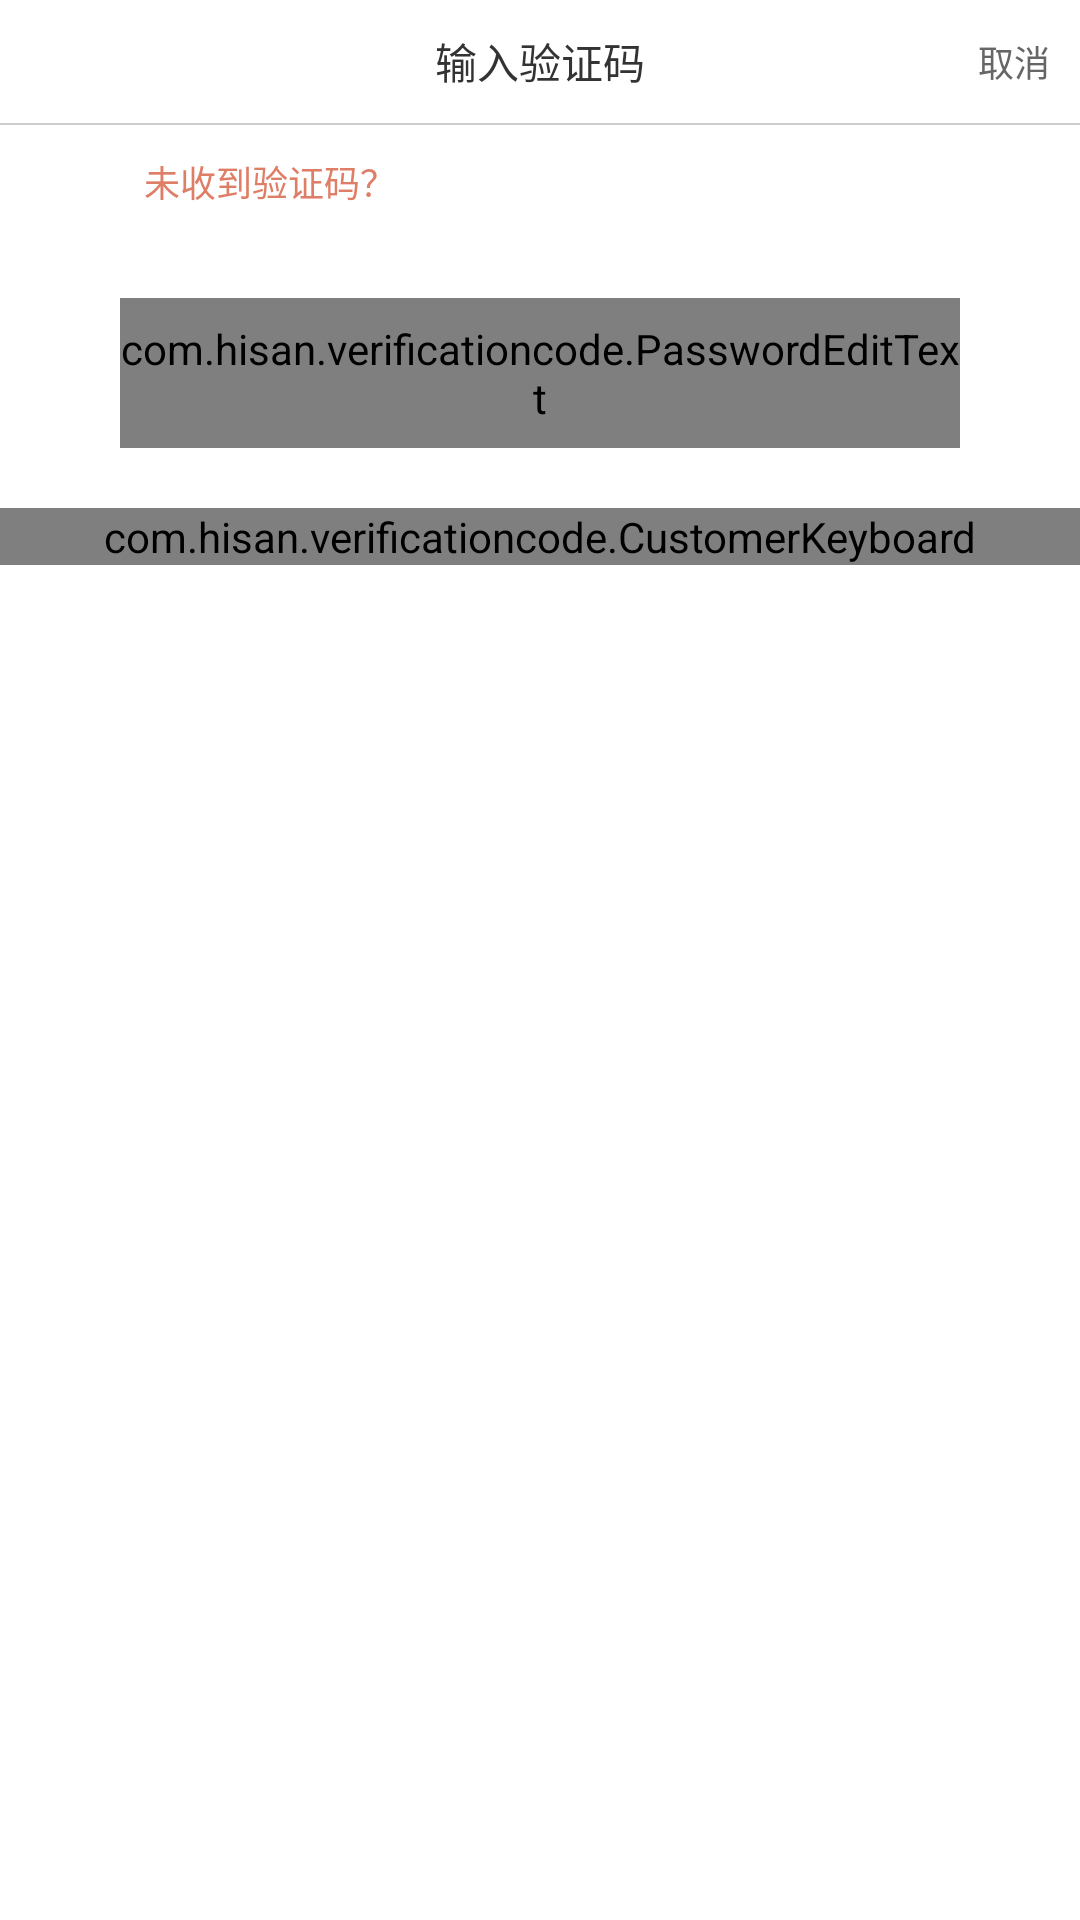

Android layout source for this screen:
<!-- AndroidManifest.xml: application theme AppTheme -->
<!-- res/layout/dialog_pay.xml -->
<?xml version="1.0" encoding="utf-8"?>
<LinearLayout xmlns:android="http://schemas.android.com/apk/res/android"
    xmlns:app="http://schemas.android.com/apk/res-auto"
    android:layout_width="match_parent"
    android:layout_height="wrap_content"
    android:background="@color/white"
    android:orientation="vertical">

    <RelativeLayout
        android:id="@+id/button_name"
        android:layout_width="match_parent"
        android:background="@color/white"
        android:layout_height="41dp">

        <TextView
            android:id="@+id/cancel"
            android:layout_width="wrap_content"
            android:layout_height="wrap_content"
            android:textColor="#666666"
            android:layout_centerVertical="true"
            android:textSize="12sp"
            android:layout_marginRight="10dp"
            android:layout_alignParentRight="true"
            android:text="取消"/>
        <TextView
            android:layout_width="wrap_content"
            android:layout_height="wrap_content"
            android:textColor="@color/home_titel"
            android:textSize="14sp"
            android:text="输入验证码"
            android:layout_centerVertical="true"
            android:layout_centerInParent="true" />
        <LinearLayout
            android:layout_width="wrap_content"
            android:layout_alignParentRight="true"
            android:layout_marginRight="10dp"
            android:visibility="gone"
            android:layout_centerVertical="true"
            android:layout_height="wrap_content">
            
                
                
                
                
                
                
        </LinearLayout>
    </RelativeLayout>

    <View
        android:layout_width="match_parent"
        android:layout_height="0.5dp"
        android:background="#cccccc" />
    <LinearLayout
        android:layout_width="match_parent"
        android:layout_height="wrap_content">
        <TextView
            android:id="@+id/code_phone"
            android:layout_width="wrap_content"
            android:layout_height="wrap_content"
            android:layout_marginBottom="30dp"
            android:layout_marginLeft="40dp"
            android:textColor="#666666"
            android:textSize="12sp"
            android:layout_marginTop="10dp"
            android:gravity="center_vertical|right" />
        <TextView
            android:id="@+id/code"
            android:layout_width="wrap_content"
            android:layout_height="wrap_content"
            android:layout_marginBottom="30dp"
            android:layout_marginLeft="8dp"
            android:textColor="#de7e66"
            android:textSize="12sp"
            android:text="未收到验证码？"
            android:layout_marginTop="10dp"
            android:gravity="center_vertical|right" />
    </LinearLayout>
    <com.hisan.verificationcode.PasswordEditText
        android:id="@+id/pet_top"
        android:layout_width="match_parent"
        android:layout_height="50dp"
        android:layout_marginLeft="40dp"
        android:layout_marginRight="40dp"
        app:bgColor="@color/bg_Gray_light"
        app:isPass="false"
        app:passwordColor="@color/home_titel"
        app:divisionLineColor="@color/bg_Gray_light"
        android:background="@null" />

    <com.hisan.verificationcode.CustomerKeyboard
        android:id="@+id/ckb_main"
        android:layout_marginTop="20dp"
        android:layout_width="match_parent"
        android:layout_height="wrap_content" />
</LinearLayout>
<!-- resources referenced by this layout -->
<resources>
  <color name="bg_Gray_light">#ebebeb</color>
  <color name="home_titel">#333333</color>
  <color name="white">#FFFFFF</color>
  <style name="AppTheme" parent="Theme.AppCompat.Light.DarkActionBar">
          
          <item name="colorPrimary">@color/colorPrimary</item>
          <item name="colorPrimaryDark">@color/colorPrimaryDark</item>
          <item name="colorAccent">@color/colorAccent</item>
      </style>
  <color name="colorPrimary">#3F51B5</color>
  <color name="colorPrimaryDark">#303F9F</color>
  <color name="colorAccent">#FF4081</color>
</resources>
